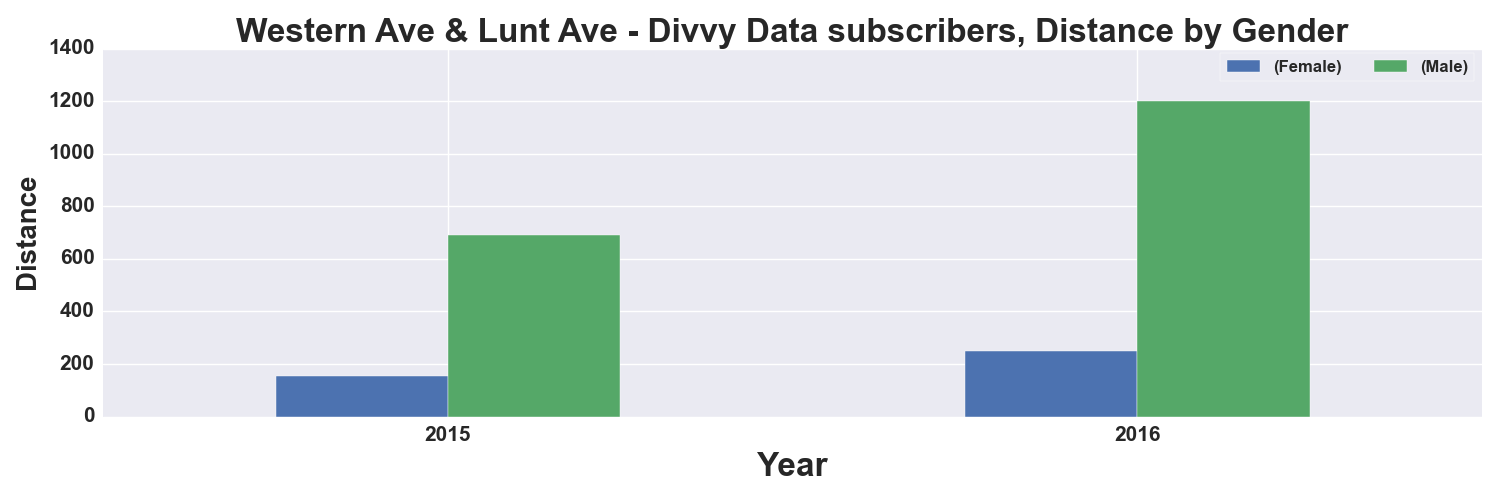

The file beside this chart, header and first rows:
, START TIME YEAR, DISTANCE_Miles, DISTANCE_Miles
GENDER, , Female, Male
0, 2015, 154.0, 691.0
1, 2016, 251.0, 1202
